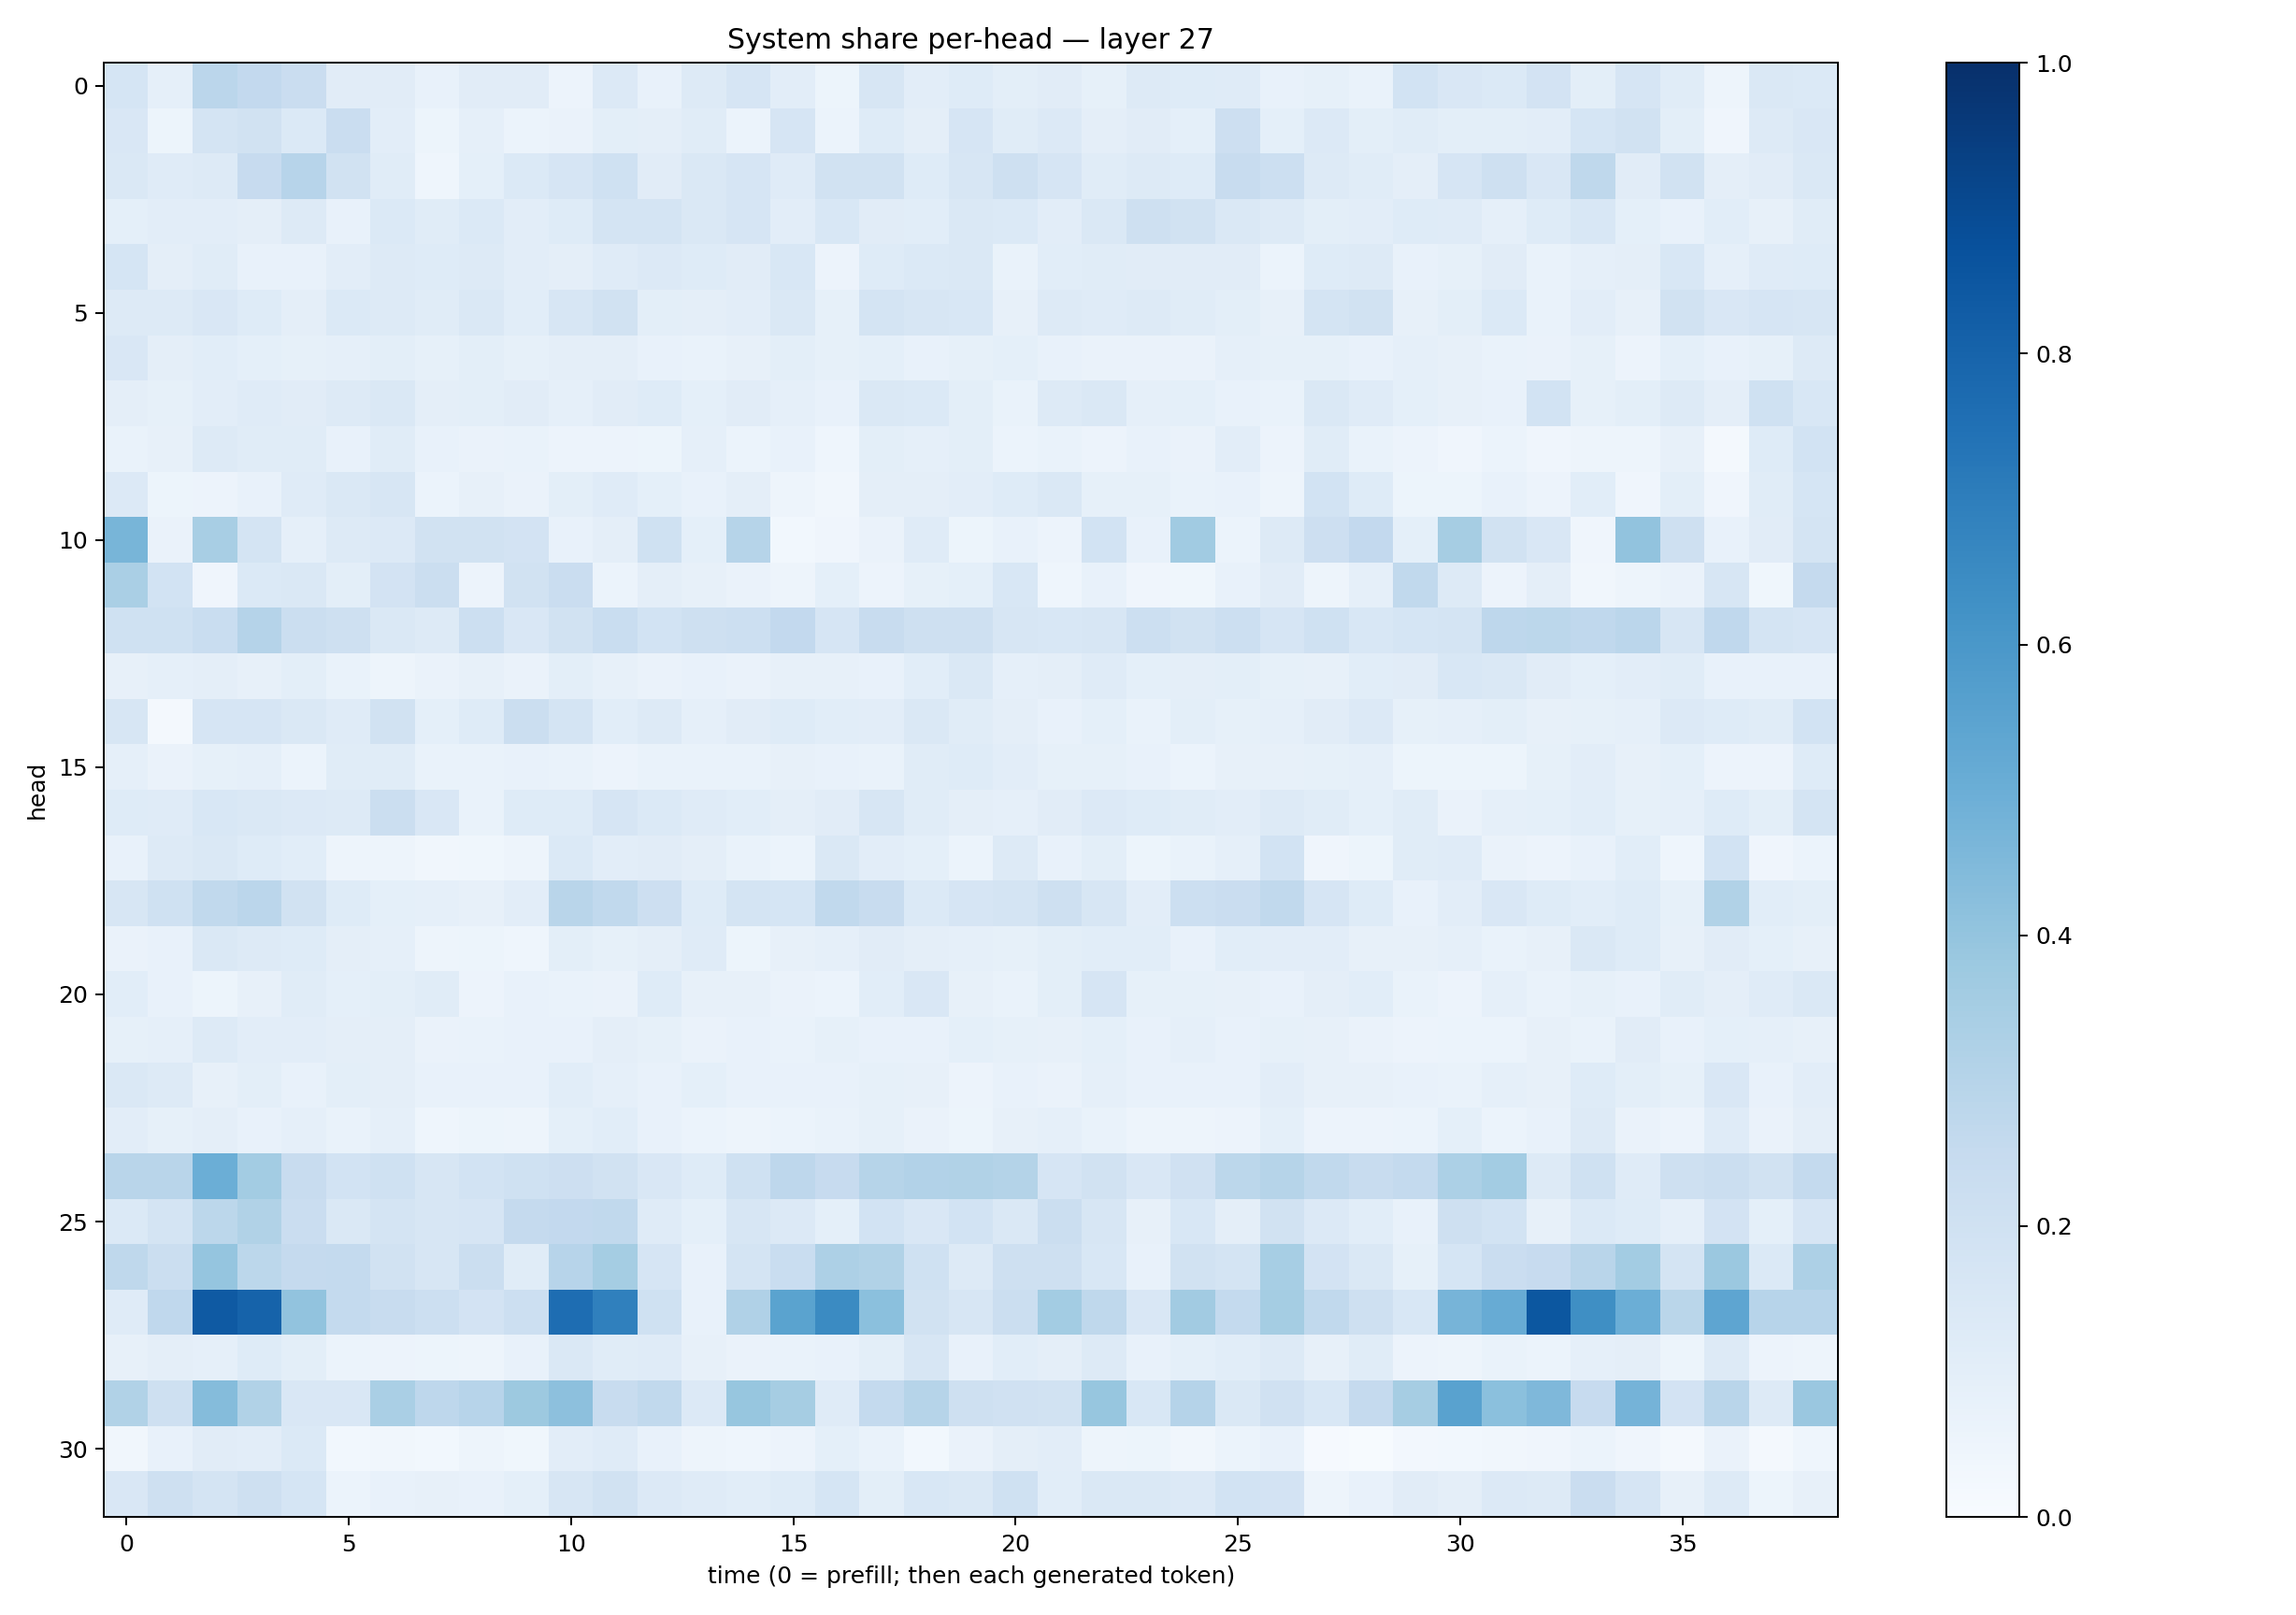

The data file committed next to this chart (first rows):
0.16877908, 0.089371294, 0.2830203, 0.26031953, 0.22808081, 0.11270559, 0.11148856, 0.07614372, 0.10961753, 0.11170085, 0.05783037, 0.13356599, 0.07722181, 0.12666944, 0.16557942, 0.10294316, 0.051320367, 0.15741421, 0.10269258, 0.12228599, 0.097835965, 0.110560454, 0.08494989, 0.13025004
0.1518, 0.05199, 0.1774, 0.1903, 0.1386, 0.2285, 0.1022, 0.05441, 0.08959, 0.05883, 0.06302, 0.09927, 0.09481, 0.1164, 0.05881, 0.1659, 0.0609, 0.1211, 0.09426, 0.1653, 0.1159, 0.1361, 0.09401, 0.1122
0.1445, 0.1183, 0.126, 0.2445, 0.2963, 0.1936, 0.1155, 0.04682, 0.0915, 0.1374, 0.165, 0.2022, 0.1131, 0.145, 0.1674, 0.1207, 0.1906, 0.1948, 0.1214, 0.1623, 0.2076, 0.1653, 0.1136, 0.1275
0.09238, 0.1031, 0.1032, 0.0947, 0.1306, 0.07704, 0.1382, 0.114, 0.1371, 0.1028, 0.1222, 0.1724, 0.175, 0.1449, 0.1678, 0.1048, 0.1549, 0.113, 0.109, 0.1428, 0.1403, 0.1032, 0.1417, 0.2036
0.1711, 0.09512, 0.1157, 0.07331, 0.07576, 0.102, 0.1267, 0.1223, 0.1291, 0.1047, 0.09715, 0.1195, 0.1356, 0.1219, 0.113, 0.1536, 0.05774, 0.1239, 0.1384, 0.1458, 0.06888, 0.1085, 0.1139, 0.1112
0.1315, 0.1268, 0.1491, 0.1245, 0.09423, 0.138, 0.1328, 0.1136, 0.1419, 0.1075, 0.1607, 0.1908, 0.0996, 0.09735, 0.103, 0.1426, 0.08329, 0.1744, 0.1595, 0.1552, 0.07884, 0.131, 0.1208, 0.1291
0.1512, 0.0976, 0.1067, 0.09242, 0.08498, 0.08984, 0.09888, 0.08518, 0.1014, 0.08507, 0.09699, 0.09576, 0.07344, 0.06923, 0.08125, 0.0995, 0.08378, 0.09237, 0.07556, 0.08217, 0.09156, 0.07812, 0.06495, 0.06629
0.09719, 0.08544, 0.1042, 0.1174, 0.112, 0.1296, 0.1435, 0.09565, 0.09878, 0.11, 0.08947, 0.111, 0.1241, 0.09357, 0.1132, 0.08935, 0.07319, 0.1424, 0.137, 0.09951, 0.06915, 0.1285, 0.1452, 0.08709
0.06669, 0.08173, 0.1291, 0.1147, 0.1166, 0.07223, 0.1141, 0.07657, 0.06566, 0.06746, 0.05817, 0.055, 0.05133, 0.08896, 0.06178, 0.07271, 0.04317, 0.1008, 0.08865, 0.09965, 0.0598, 0.0669, 0.0567, 0.0716
0.1364, 0.05434, 0.05676, 0.07534, 0.1204, 0.1482, 0.1584, 0.05889, 0.08115, 0.06603, 0.1013, 0.1175, 0.09263, 0.07304, 0.09697, 0.04796, 0.03294, 0.09589, 0.09722, 0.1039, 0.1225, 0.1475, 0.08204, 0.08502
0.4651, 0.06561, 0.3427, 0.1723, 0.08695, 0.1306, 0.1337, 0.1946, 0.1883, 0.1815, 0.07542, 0.09564, 0.1995, 0.09212, 0.2976, 0.03081, 0.04195, 0.06286, 0.1204, 0.05349, 0.07089, 0.05775, 0.1839, 0.07651
0.3368, 0.1849, 0.04147, 0.1406, 0.146, 0.09836, 0.1812, 0.2215, 0.05568, 0.1917, 0.2282, 0.06073, 0.09679, 0.07849, 0.06617, 0.04881, 0.09103, 0.05754, 0.08472, 0.092, 0.155, 0.04564, 0.07628, 0.04251
0.2024, 0.2029, 0.231, 0.3021, 0.2261, 0.2093, 0.1413, 0.1309, 0.2187, 0.1497, 0.1902, 0.2313, 0.1861, 0.2049, 0.2162, 0.2597, 0.1674, 0.2384, 0.2063, 0.2098, 0.1574, 0.1542, 0.1636, 0.2153
0.08118, 0.08724, 0.09433, 0.07951, 0.09975, 0.06898, 0.04731, 0.06259, 0.0813, 0.06388, 0.09841, 0.07824, 0.06475, 0.07735, 0.0638, 0.08086, 0.08021, 0.07242, 0.1078, 0.148, 0.08963, 0.09578, 0.1198, 0.09199
0.1599, 0.0233, 0.1668, 0.1647, 0.1456, 0.1174, 0.1878, 0.09356, 0.1215, 0.2261, 0.1743, 0.1079, 0.1301, 0.08922, 0.1131, 0.123, 0.1073, 0.1039, 0.1441, 0.115, 0.0947, 0.07247, 0.0916, 0.06888
0.08604, 0.06436, 0.08273, 0.08594, 0.05869, 0.1155, 0.1159, 0.06736, 0.06735, 0.07409, 0.06642, 0.05568, 0.06657, 0.06807, 0.07027, 0.07966, 0.07134, 0.06881, 0.1141, 0.122, 0.1046, 0.08397, 0.08203, 0.07385
0.1239, 0.1197, 0.1544, 0.1476, 0.1355, 0.1276, 0.2215, 0.1492, 0.06839, 0.1235, 0.1235, 0.1644, 0.1383, 0.1187, 0.1093, 0.09557, 0.1101, 0.1611, 0.1148, 0.09554, 0.08796, 0.1128, 0.1367, 0.125
0.07385, 0.1293, 0.1438, 0.1244, 0.1084, 0.04984, 0.05042, 0.03219, 0.03848, 0.04709, 0.1368, 0.1017, 0.1108, 0.09526, 0.06851, 0.06137, 0.1476, 0.1043, 0.09313, 0.05907, 0.1259, 0.0712, 0.09863, 0.05323
0.1575, 0.2021, 0.2642, 0.2817, 0.1931, 0.1219, 0.09048, 0.08754, 0.08044, 0.1038, 0.2908, 0.2648, 0.2132, 0.1214, 0.1739, 0.171, 0.2627, 0.2407, 0.1375, 0.1648, 0.1785, 0.2091, 0.16, 0.1042
0.06625, 0.07524, 0.1439, 0.1262, 0.1223, 0.0963, 0.08761, 0.04745, 0.05385, 0.0464, 0.1002, 0.0845, 0.09518, 0.1179, 0.05203, 0.0812, 0.0861, 0.1096, 0.0942, 0.08614, 0.08447, 0.1004, 0.1092, 0.1059
0.1064, 0.07337, 0.05202, 0.0787, 0.1162, 0.09344, 0.09875, 0.1163, 0.05535, 0.07668, 0.06934, 0.06565, 0.1221, 0.08162, 0.08162, 0.06272, 0.06245, 0.1056, 0.1485, 0.08066, 0.06805, 0.1004, 0.1646, 0.08482
0.08474, 0.08704, 0.1271, 0.1052, 0.103, 0.09488, 0.09499, 0.063, 0.0666, 0.07189, 0.0759, 0.09728, 0.08573, 0.0641, 0.07475, 0.06974, 0.08306, 0.07298, 0.07666, 0.09281, 0.08293, 0.08082, 0.09354, 0.07675
0.1447, 0.1294, 0.07871, 0.09912, 0.07305, 0.1013, 0.09435, 0.0714, 0.078, 0.07272, 0.109, 0.0886, 0.07609, 0.09219, 0.07802, 0.07336, 0.07413, 0.08207, 0.08007, 0.05761, 0.07124, 0.06381, 0.08677, 0.07532
0.104, 0.08247, 0.09456, 0.07057, 0.08684, 0.06684, 0.08678, 0.04511, 0.05138, 0.0499, 0.09283, 0.1058, 0.07213, 0.06117, 0.04999, 0.05864, 0.06806, 0.08206, 0.06266, 0.05133, 0.07832, 0.08892, 0.06779, 0.04911
0.2891, 0.2906, 0.4982, 0.3559, 0.2391, 0.1848, 0.1996, 0.1587, 0.1839, 0.2024, 0.2116, 0.192, 0.1486, 0.1232, 0.2007, 0.2741, 0.2435, 0.2976, 0.3114, 0.3151, 0.3084, 0.1655, 0.1896, 0.1522
0.1404, 0.1763, 0.279, 0.3141, 0.2283, 0.1419, 0.1784, 0.1626, 0.1666, 0.2503, 0.2583, 0.2641, 0.1187, 0.09055, 0.1628, 0.1351, 0.0915, 0.186, 0.151, 0.1866, 0.1469, 0.2207, 0.1607, 0.0793
0.2712, 0.2259, 0.3946, 0.2802, 0.253, 0.2546, 0.1885, 0.1582, 0.2224, 0.1171, 0.2961, 0.3521, 0.1666, 0.071, 0.1774, 0.2335, 0.3269, 0.3133, 0.1997, 0.1304, 0.2074, 0.2037, 0.1549, 0.07301
0.1201, 0.2666, 0.8374, 0.8044, 0.406, 0.2563, 0.2397, 0.2149, 0.1797, 0.2163, 0.7619, 0.6911, 0.2, 0.07547, 0.3174, 0.548, 0.6493, 0.421, 0.1924, 0.1635, 0.2197, 0.359, 0.2703, 0.1511
0.07978, 0.09491, 0.08813, 0.1232, 0.09811, 0.05872, 0.0575, 0.0521, 0.04825, 0.07534, 0.1482, 0.1146, 0.1174, 0.08157, 0.06602, 0.06676, 0.07378, 0.09807, 0.1575, 0.07203, 0.1061, 0.09755, 0.1281, 0.07238
0.3137, 0.2103, 0.4373, 0.3137, 0.1492, 0.1486, 0.3362, 0.2748, 0.2958, 0.3775, 0.4162, 0.2415, 0.2633, 0.1332, 0.3943, 0.3508, 0.1187, 0.2573, 0.3, 0.2108, 0.1983, 0.1916, 0.3914, 0.1533
0.03369, 0.07662, 0.1118, 0.1038, 0.1405, 0.02977, 0.03294, 0.03024, 0.04811, 0.03844, 0.1018, 0.1192, 0.07557, 0.05074, 0.04631, 0.05525, 0.09191, 0.06865, 0.02756, 0.06326, 0.09462, 0.1052, 0.04864, 0.05303
0.1504, 0.2078, 0.1741, 0.2045, 0.1707, 0.06159, 0.07332, 0.08032, 0.07427, 0.0909, 0.1614, 0.1925, 0.1333, 0.1208, 0.1064, 0.1217, 0.1705, 0.09776, 0.1537, 0.1429, 0.2023, 0.108, 0.1481, 0.1448
